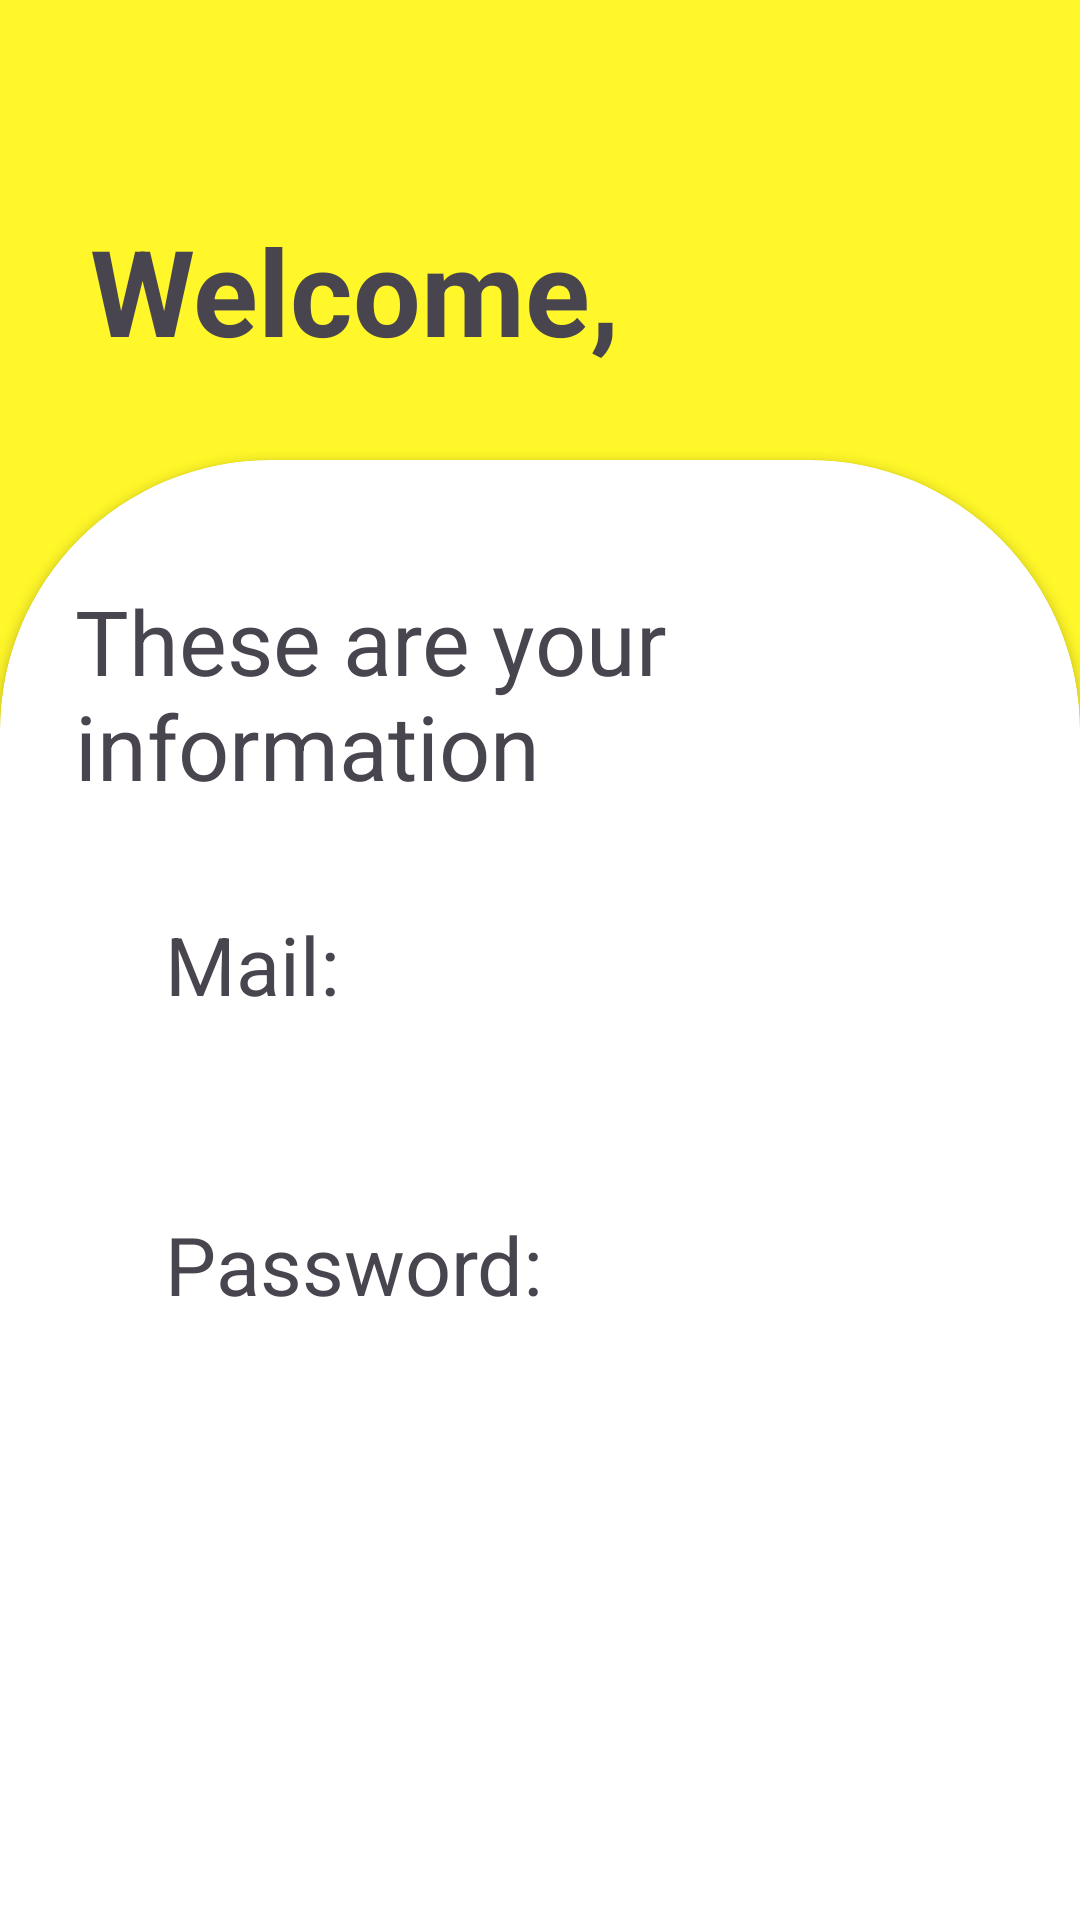

Write the Android layout XML for this screen, with the resource values it uses.
<!-- AndroidManifest.xml: application theme Theme.Singin -->
<!-- res/layout/activity_final2.xml -->
<?xml version="1.0" encoding="utf-8"?>
<LinearLayout xmlns:android="http://schemas.android.com/apk/res/android"
    xmlns:app="http://schemas.android.com/apk/res-auto"
    xmlns:tools="http://schemas.android.com/tools"
    android:id="@+id/main"
    android:layout_width="match_parent"
    android:background="#FFF729"
    android:fitsSystemWindows="true"
    android:layout_height="match_parent"
    android:orientation="vertical"
    tools:context=".final2">


    <TextView
        android:id="@+id/welcome"
        android:layout_width="wrap_content"
        android:textSize="40dp"
        android:layout_marginTop="70dp"
        android:layout_marginLeft="30dp"
        android:textStyle="bold"
        android:layout_height="wrap_content"
        android:text="Welcome," />



    <androidx.cardview.widget.CardView
        android:layout_width="match_parent"
        android:id="@+id/maincard"
        android:layout_marginTop="30dp"
        app:cardCornerRadius="90dp"
        android:layout_height="900dp">


        <TextView
            android:id="@+id/info"
            android:layout_width="wrap_content"
            android:textSize="30dp"
            android:layout_marginLeft="25dp"

            android:layout_height="wrap_content"
            android:layout_marginTop="40dp"
            android:text="These are your information" />

        <TextView
            android:id="@+id/mailtxt"
            android:layout_width="308dp"
            android:layout_height="82dp"
            android:layout_marginLeft="55dp"
            android:layout_marginTop="150dp"
            android:text="Mail:"
            android:textSize="27dp" />

        <TextView
            android:id="@+id/passtxt"
            android:layout_width="300dp"
            android:layout_height="35dp"
            android:textSize="27dp"
            android:layout_marginTop="250dp"
            android:layout_marginLeft="55dp"
            android:text="Password:" />


    </androidx.cardview.widget.CardView>


</LinearLayout>
<!-- resources referenced by this layout -->
<resources>
  <style name="Theme.Singin" parent="Base.Theme.Singin" />
  <style name="Base.Theme.Singin" parent="Theme.Material3.DayNight.NoActionBar">
          
          
      </style>
</resources>
